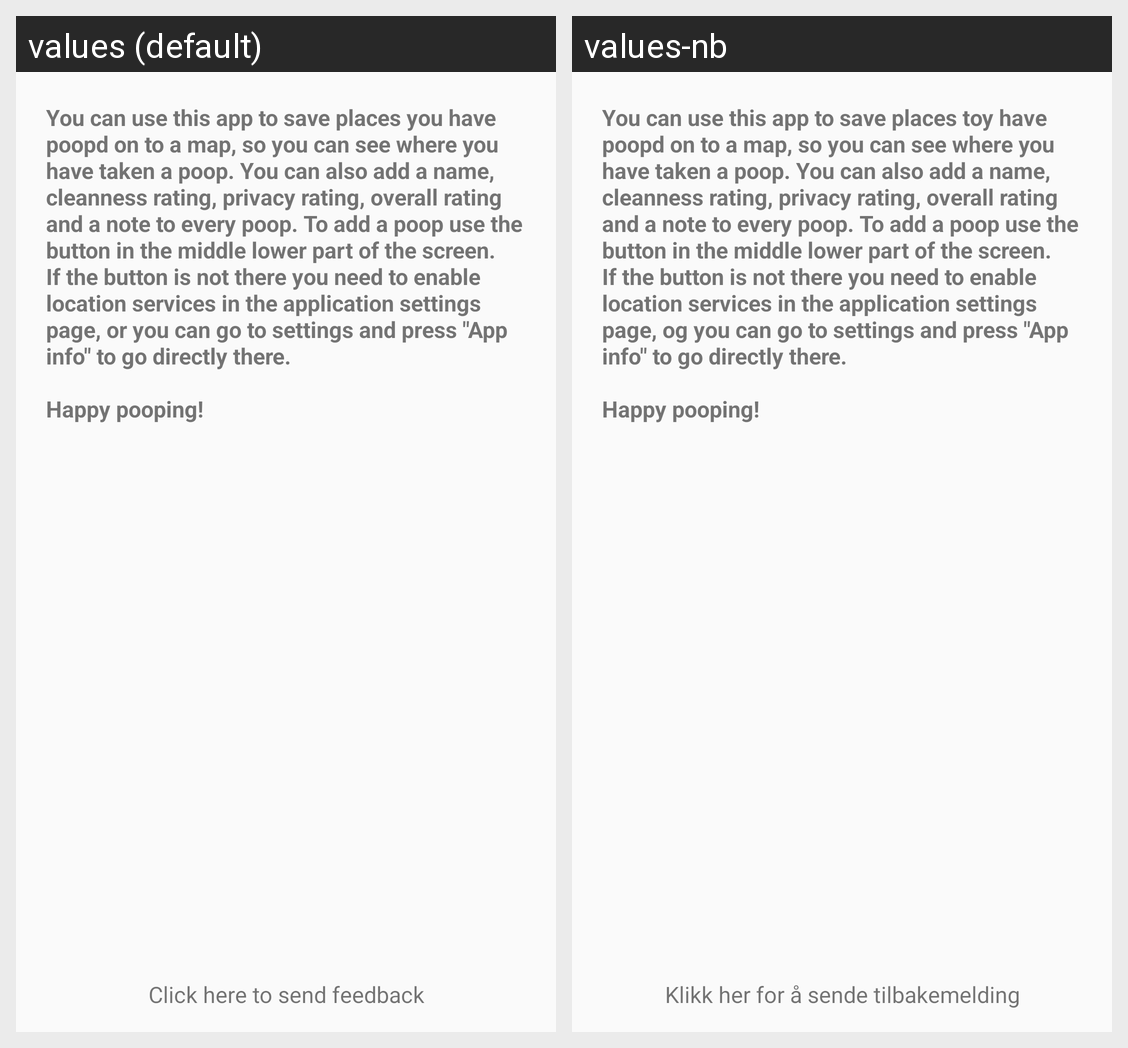

This grid shows one Android layout under two languages. Give, for every string resource on the screen, its name, the default text and each shown locale's text.
Android screen res/layout/activity_how_to_use.xml rendered under 2 locales, left to right: values (default), values-nb. Device: Nexus 5 (rendered at 1080×1920; each locale shown at half size, 540×960, under a caption strip naming it); theme AppTheme.
Strings drawn on this screen, with the default value and each locale's value (text and hints the layout hard-codes, and strings that could not be matched under every locale, appear in the picture but are not listed):

how_to_use_informal
  values: You can use this app to save places you have poopd on to a map, so you can see where you have taken a poop. You can also add a name, cleanness rating, privacy rating, overall rating and a note to every poop. To add a poop use the button in the middle lower part of the screen. If the button is not there you need to enable location services in the application settings page, or you can go to …[clipped]
  values-nb: You can use this app to save places toy have poopd on to a map, so you can see where you have taken a poop. You can also add a name, cleanness rating, privacy rating, overall rating and a note to every poop. To add a poop use the button in the middle lower part of the screen. If the button is not there you need to enable location services in the application settings page, og you can go to …[clipped]

have_any_feedback
  values: Click here to send feedback
  values-nb: Klikk her for å sende tilbakemelding
